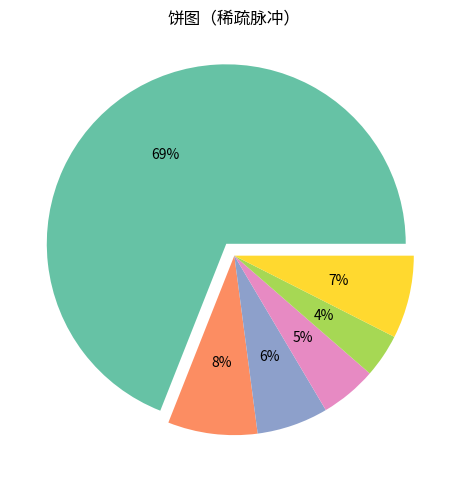

Write the Python code that produced this figure.
"""饼图（稀疏脉冲）
数据可视化示例（matplotlib）。占比饼图（含突出块）。
运行后在当前目录生成 'viz_pie_d11'_preview.png。
"""
import matplotlib
matplotlib.use("Agg")
import matplotlib.pyplot as plt
import numpy as np

rng = np.random.default_rng(17)
fig, ax = plt.subplots(figsize=(8, 5))
data = np.abs(np.array(np.where(np.arange(60) % 17 == 0, 9.0, 1.0) + rng.normal(0, 0.25, 60))[:6])
wedges, texts, autot = ax.pie(data, autopct='%1.0f%%',
        colors=plt.cm.Set2.colors, explode=[0.08] + [0] * 5)
ax.set_title("饼图（稀疏脉冲）")
plt.tight_layout()
plt.savefig("'viz_pie_d11'_preview.png", dpi=110)
print("已生成 'viz_pie_d11'_preview.png")
